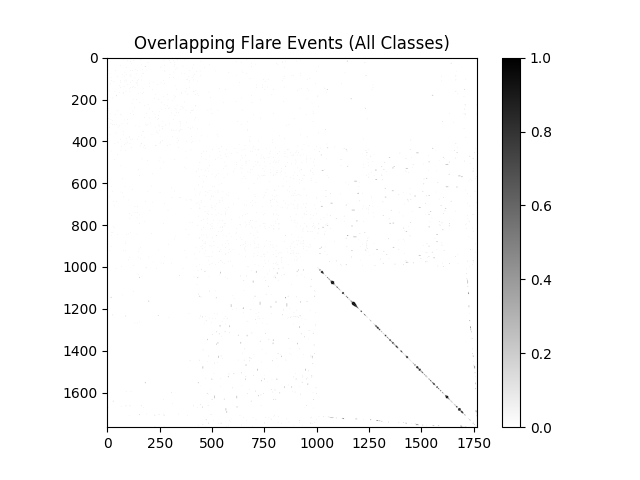

The file beside this chart, header and first rows:
flare_index, overlapping_flares
423 CLASS B FLARES BELOW, 
0, ['566,C', '739,C']
1, []
2, []
3, ['251,B', '329,B', '349,B']
4, ['12,B']
5, ['65,B']
6, ['1674,M']
7, ['256,B']
8, ['245,B', '293,B']
9, []
10, []
11, ['161,B', '335,B']
12, ['4,B']
13, ['79,B', '371,B', '667,C', '922,C']
14, ['271,B']
15, []
16, ['128,B']
17, []
18, ['97,B', '298,B', '316,B']
19, ['448,C', '851,C', '905,C', '1145,M', '1…
20, []
21, ['112,B', '616,C', '836,C']
22, []
23, []
24, []
25, ['195,B', '304,B', '321,B', '640,C']
26, []
27, ['837,C', '1230,M', '1231,M']
28, []
29, ['688,C', '809,C', '1641,M', '1642,M', '…
30, []
31, []
32, ['116,B']
33, []
34, ['710,C', '815,C']
35, ['323,B', '488,C']
36, []
37, ['165,B', '414,B']
38, []
39, ['63,B', '273,B']
40, []
41, []
42, []
43, ['362,B', '1009,M']
44, ['184,B', '689,C']
45, ['181,B']
46, ['185,B', '320,B']
47, []
48, ['92,B', '256,B', '846,C']
49, []
50, []
51, ['466,C']
52, ['334,B', '407,B']
53, []
54, []
55, []
56, []
57, []
58, ['137,B', '328,B']
... 1,710 more rows
